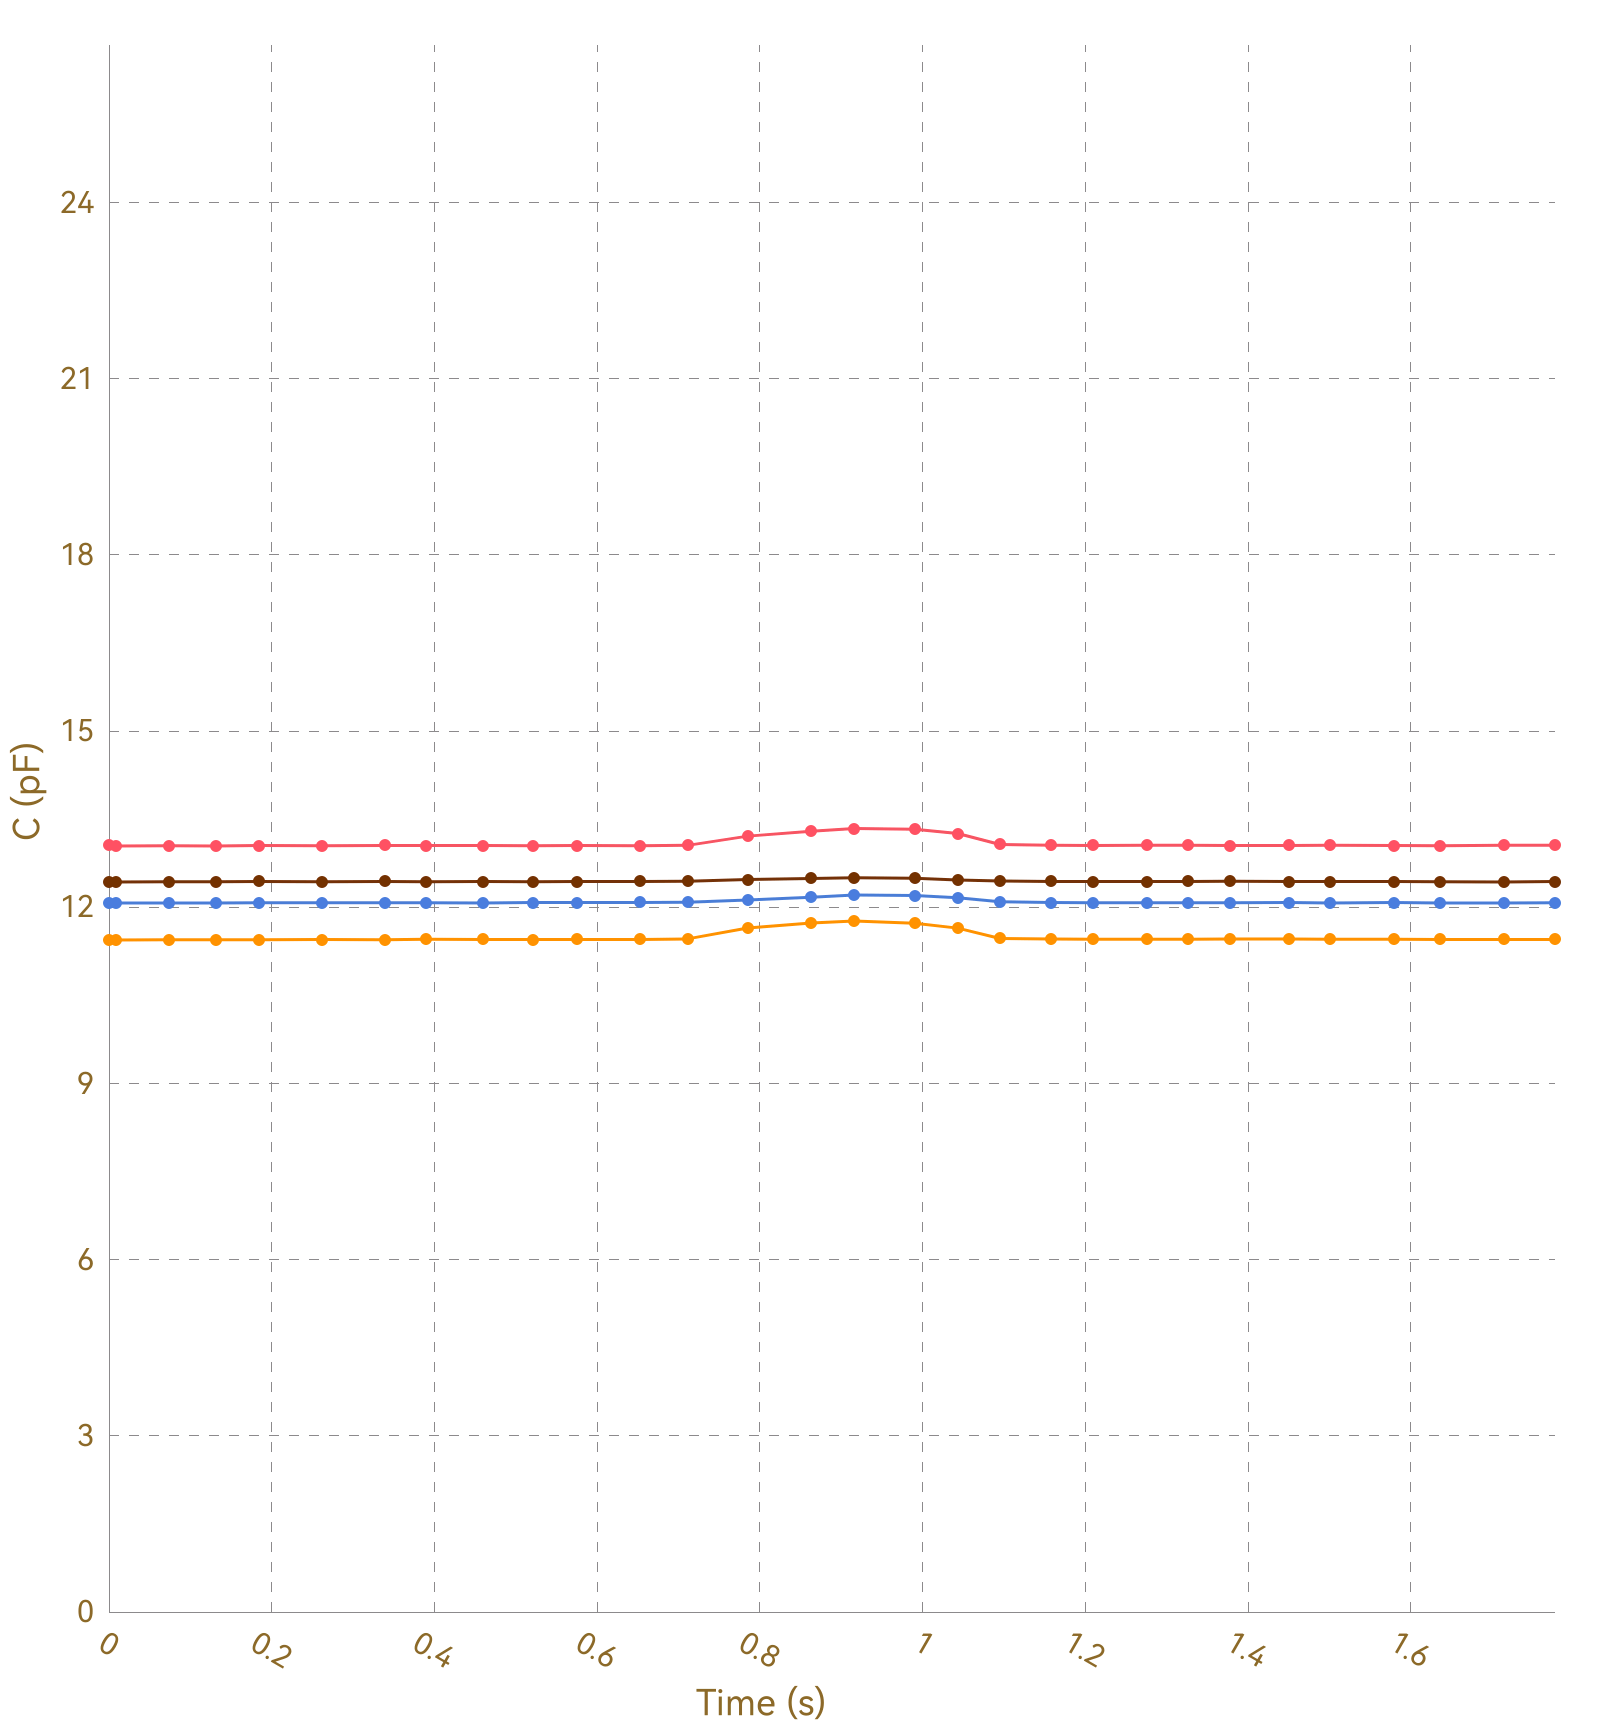

The data file committed next to this chart (first rows):
, Ch1, , Ch2, , Ch3, , Ch4, , Ch5, , Ch6, , Ch7, , Ch8, 
Time (s), C (pF), ΔC/C0 (%), C (pF), ΔC/C0 (%), C (pF), ΔC/C0 (%), C (pF), ΔC/C0 (%), C (pF), ΔC/C0 (%), C (pF), ΔC/C0 (%), C (pF), ΔC/C0 (%), C (pF), ΔC/C0 (%)
0.008, 13.05, 0.0000, 11.44, 0.0000, 12.07, 0.0000, 12.43, 0.0000, OL, OL, OL, OL, OL, OL, 0.0000, 0.0000
0.011, 13.05, 0.0000, 11.44, 0.0000, 12.07, 0.0000, 12.43, 0.0000, OL, OL, OL, OL, OL, OL, 0.0000, 0.0000
0.013, 13.05, 0.0000, 11.44, 0.0000, 12.07, 0.0000, 12.43, 0.0000, OL, OL, OL, OL, OL, OL, 0.0000, 0.0000
0.043, 13.04, 0.0000, 11.44, 0.0000, 12.07, 0.0000, 12.43, 0.0000, OL, OL, OL, OL, OL, OL, 0.0000, 0.0000
0.047, 13.04, 0.0000, 11.45, 0.0000, 12.07, 0.0000, 12.43, 0.0000, OL, OL, OL, OL, OL, OL, 0.0000, 0.0000
0.049, 13.04, 0.0000, 11.44, 0.0000, 12.07, 0.0000, 12.43, 0.0000, OL, OL, OL, OL, OL, OL, 0.0000, 0.0000
0.074, 13.04, 0.0000, 11.44, 0.0000, 12.07, 0.0000, 12.43, 0.0000, OL, OL, OL, OL, OL, OL, 0.0000, 0.0000
0.076, 13.05, 0.0000, 11.44, 0.0000, 12.07, 0.0000, 12.43, 0.0000, OL, OL, OL, OL, OL, OL, 0.0000, 0.0000
0.101, 13.05, 0.0000, 11.45, 0.0000, 12.07, 0.0000, 12.43, 0.0000, OL, OL, OL, OL, OL, OL, 0.0000, 0.0000
0.104, 13.05, 0.0000, 11.44, 0.0000, 12.07, 0.0000, 12.43, 0.0000, OL, OL, OL, OL, OL, OL, 0.0000, 0.0000
0.110, 13.05, 0.0000, 11.44, 0.0000, 12.07, 0.0000, 12.43, 0.0000, OL, OL, OL, OL, OL, OL, 0.0000, 0.0000
0.112, 13.04, 0.0000, 11.45, 0.0000, 12.07, 0.0000, 12.43, 0.0000, OL, OL, OL, OL, OL, OL, 0.0000, 0.0000
0.131, 13.05, 0.0000, 11.45, 0.0000, 12.07, 0.0000, 12.43, 0.0000, OL, OL, OL, OL, OL, OL, 0.0000, 0.0000
0.140, 13.05, 0.0000, 11.44, 0.0000, 12.07, 0.0000, 12.43, 0.0000, OL, OL, OL, OL, OL, OL, 0.0000, 0.0000
0.142, 13.05, 0.0000, 11.44, 0.0000, 12.07, 0.0000, 12.43, 0.0000, OL, OL, OL, OL, OL, OL, 0.0000, 0.0000
0.145, 13.05, 0.0000, 11.45, 0.0000, 12.07, 0.0000, 12.43, 0.0000, OL, OL, OL, OL, OL, OL, 0.0000, 0.0000
0.149, 13.05, 0.0000, 11.44, 0.0000, 12.07, 0.0000, 12.44, 0.0000, OL, OL, OL, OL, OL, OL, 0.0000, 0.0000
0.180, 13.05, 0.0000, 11.44, 0.0000, 12.07, 0.0000, 12.43, 0.0000, OL, OL, OL, OL, OL, OL, 0.0000, 0.0000
0.184, 13.04, 0.0000, 11.44, 0.0000, 12.07, 0.0000, 12.43, 0.0000, OL, OL, OL, OL, OL, OL, 0.0000, 0.0000
0.186, 13.05, 0.0000, 11.45, 0.0000, 12.07, 0.0000, 12.43, 0.0000, OL, OL, OL, OL, OL, OL, 0.0000, 0.0000
0.189, 13.05, 0.0000, 11.45, 0.0000, 12.07, 0.0000, 12.43, 0.0000, OL, OL, OL, OL, OL, OL, 0.0000, 0.0000
0.219, 13.05, 0.0000, 11.45, 0.0000, 12.07, 0.0000, 12.43, 0.0000, OL, OL, OL, OL, OL, OL, 0.0000, 0.0000
0.222, 13.05, 0.0000, 11.45, 0.0000, 12.07, 0.0000, 12.43, 0.0000, OL, OL, OL, OL, OL, OL, 0.0000, 0.0000
0.225, 13.04, 0.0000, 11.45, 0.0000, 12.07, 0.0000, 12.43, 0.0000, OL, OL, OL, OL, OL, OL, 0.0000, 0.0000
0.227, 13.05, 0.0000, 11.45, 0.0000, 12.07, 0.0000, 12.43, 0.0000, OL, OL, OL, OL, OL, OL, 0.0000, 0.0000
0.261, 13.05, 0.0000, 11.45, 0.0000, 12.07, 0.0000, 12.44, 0.0000, OL, OL, OL, OL, OL, OL, 0.0000, 0.0000
0.265, 13.05, 0.0000, 11.45, 0.0000, 12.07, 0.0000, 12.43, 0.0000, OL, OL, OL, OL, OL, OL, 0.0000, 0.0000
0.267, 13.05, 0.0000, 11.44, 0.0000, 12.07, 0.0000, 12.44, 0.0000, OL, OL, OL, OL, OL, OL, 0.0000, 0.0000
0.270, 13.05, 0.0000, 11.45, 0.0000, 12.07, 0.0000, 12.43, 0.0000, OL, OL, OL, OL, OL, OL, 0.0000, 0.0000
0.300, 13.05, 0.0000, 11.45, 0.0000, 12.07, 0.0000, 12.43, 0.0000, OL, OL, OL, OL, OL, OL, 0.0000, 0.0000
0.304, 13.05, 0.0000, 11.45, 0.0000, 12.07, 0.0000, 12.43, 0.0000, OL, OL, OL, OL, OL, OL, 0.0000, 0.0000
0.306, 13.05, 0.0000, 11.44, 0.0000, 12.07, 0.0000, 12.44, 0.0000, OL, OL, OL, OL, OL, OL, 0.0000, 0.0000
0.309, 13.05, 0.0000, 11.45, 0.0000, 12.08, 0.0000, 12.43, 0.0000, OL, OL, OL, OL, OL, OL, 0.0000, 0.0000
0.339, 13.05, 0.0000, 11.45, 0.0000, 12.07, 0.0000, 12.43, 0.0000, OL, OL, OL, OL, OL, OL, 0.0000, 0.0000
0.342, 13.05, 0.0000, 11.45, 0.0000, 12.07, 0.0000, 12.43, 0.0000, OL, OL, OL, OL, OL, OL, 0.0000, 0.0000
0.345, 13.05, 0.0000, 11.45, 0.0000, 12.07, 0.0000, 12.43, 0.0000, OL, OL, OL, OL, OL, OL, 0.0000, 0.0000
0.347, 13.05, 0.0000, 11.45, 0.0000, 12.07, 0.0000, 12.43, 0.0000, OL, OL, OL, OL, OL, OL, 0.0000, 0.0000
0.377, 13.04, 0.0000, 11.45, 0.0000, 12.07, 0.0000, 12.43, 0.0000, OL, OL, OL, OL, OL, OL, 0.0000, 0.0000
0.382, 13.05, 0.0000, 11.45, 0.0000, 12.07, 0.0000, 12.43, 0.0000, OL, OL, OL, OL, OL, OL, 0.0000, 0.0000
0.386, 13.05, 0.0000, 11.45, 0.0000, 12.07, 0.0000, 12.44, 0.0000, OL, OL, OL, OL, OL, OL, 0.0000, 0.0000
0.390, 13.05, 0.0000, 11.45, 0.0000, 12.08, 0.0000, 12.44, 0.0000, OL, OL, OL, OL, OL, OL, 0.0000, 0.0000
0.420, 13.05, 0.0000, 11.45, 0.0000, 12.08, 0.0000, 12.43, 0.0000, OL, OL, OL, OL, OL, OL, 0.0000, 0.0000
0.423, 13.05, 0.0000, 11.45, 0.0000, 12.07, 0.0000, 12.44, 0.0000, OL, OL, OL, OL, OL, OL, 0.0000, 0.0000
0.426, 13.05, 0.0000, 11.45, 0.0000, 12.07, 0.0000, 12.43, 0.0000, OL, OL, OL, OL, OL, OL, 0.0000, 0.0000
0.428, 13.05, 0.0000, 11.45, 0.0000, 12.08, 0.0000, 12.43, 0.0000, OL, OL, OL, OL, OL, OL, 0.0000, 0.0000
0.460, 13.05, 0.0000, 11.45, 0.0000, 12.07, 0.0000, 12.43, 0.0000, OL, OL, OL, OL, OL, OL, 0.0000, 0.0000
0.464, 13.05, 0.0000, 11.45, 0.0000, 12.08, 0.0000, 12.44, 0.0000, OL, OL, OL, OL, OL, OL, 0.0000, 0.0000
0.466, 13.04, 0.0000, 11.45, 0.0000, 12.07, 0.0000, 12.43, 0.0000, OL, OL, OL, OL, OL, OL, 0.0000, 0.0000
0.469, 13.05, 0.0000, 11.45, 0.0000, 12.08, 0.0000, 12.43, 0.0000, OL, OL, OL, OL, OL, OL, 0.0000, 0.0000
0.498, 13.05, 0.0000, 11.45, 0.0000, 12.07, 0.0000, 12.44, 0.0000, OL, OL, OL, OL, OL, OL, 0.0000, 0.0000
0.501, 13.05, 0.0000, 11.45, 0.0000, 12.07, 0.0000, 12.43, 0.0000, OL, OL, OL, OL, OL, OL, 0.0000, 0.0000
0.503, 13.05, 0.0000, 11.45, 0.0000, 12.07, 0.0000, 12.43, 0.0000, OL, OL, OL, OL, OL, OL, 0.0000, 0.0000
0.521, 13.05, 0.0000, 11.45, 0.0000, 12.07, 0.0000, 12.44, 0.0000, OL, OL, OL, OL, OL, OL, 0.0000, 0.0000
0.524, 13.04, 0.0000, 11.45, 0.0000, 12.07, 0.0000, 12.44, 0.0000, OL, OL, OL, OL, OL, OL, 0.0000, 0.0000
0.537, 13.04, 0.0000, 11.45, 0.0000, 12.07, 0.0000, 12.43, 0.0000, OL, OL, OL, OL, OL, OL, 0.0000, 0.0000
0.540, 13.04, 0.0000, 11.45, 0.0000, 12.07, 0.0000, 12.44, 0.0000, OL, OL, OL, OL, OL, OL, 0.0000, 0.0000
0.571, 13.05, 0.0000, 11.45, 0.0000, 12.07, 0.0000, 12.44, 0.0000, OL, OL, OL, OL, OL, OL, 0.0000, 0.0000
0.575, 13.05, 0.0000, 11.45, 0.0000, 12.08, 0.0000, 12.43, 0.0000, OL, OL, OL, OL, OL, OL, 0.0000, 0.0000
0.577, 13.05, 0.0000, 11.45, 0.0000, 12.08, 0.0000, 12.44, 0.0000, OL, OL, OL, OL, OL, OL, 0.0000, 0.0000
... 129 more rows
